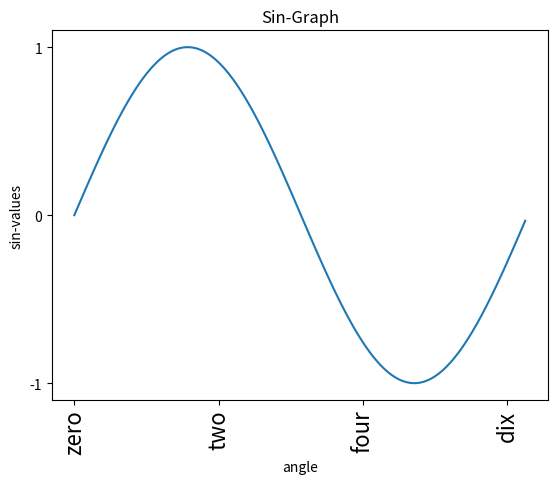

This chart was generated by the following Python code:
#load library
import matplotlib.pyplot as plt#for plots
import numpy as np #for arrays and lists
import math#needed for pi
#We now obtain the ndarray object of angles between 0 and 2π using the arange() function from the NumPy library.
x=np.arange(0,math.pi*2,0.05)#values for x-axis
y=np.sin(x)#values for y-axis
#plot that values using plot() fucntion 
plt.plot(x,y)
#set ticks and labels
ticks_range=[0,2,4,6]
x_ticks_labels=['zero','two','four','dix']
plt.xticks(ticks_range,x_ticks_labels,rotation='vertical',fontsize=16)
plt.yticks([-1,0,1])
#set label and title
plt.xlabel("angle")
plt.ylabel("sin-values")
plt.title("Sin-Graph")
#for display other than jupyter 
plt.show()

